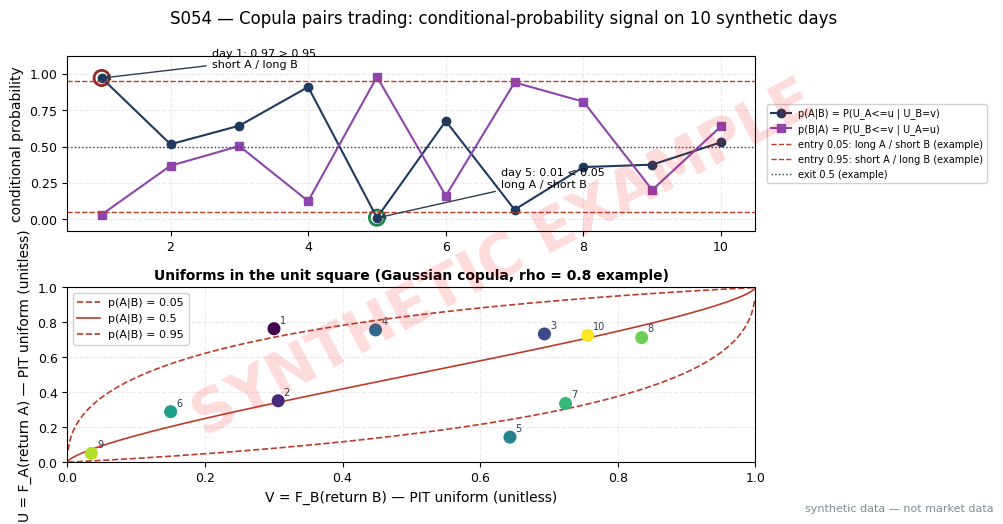

Write Python code to recreate this figure. (Note: this script raises an exception after producing the figure.)
"""S054 plot: copula conditional-probability signal, 10 synthetic days. seed=54054."""
import matplotlib
matplotlib.use("Agg")  # headless render on the Mac/VM
import matplotlib.pyplot as plt
import numpy as np

# ---- HOUSE STYLE (do not restyle) ----
plt.rcParams.update({
    "figure.figsize": (10, 5.2),
    "figure.dpi": 150,
    "savefig.dpi": 150,
    "font.family": "DejaVu Sans",
    "font.size": 10,
    "axes.titlesize": 13,
    "axes.titleweight": "bold",
    "axes.labelsize": 10,
    "axes.grid": True,
    "grid.alpha": 0.25,
    "grid.linestyle": "--",
    "xtick.labelsize": 9,
    "ytick.labelsize": 9,
    "legend.fontsize": 9,
    "legend.framealpha": 0.9,
})
PALETTE = {
    "price":   "#1f3a5f",  # dark navy — primary price/equity line
    "signal":  "#c0392b",  # red — signal / entries
    "signal2": "#8e44ad",  # purple — secondary signal
    "volume":  "#7f8c8d",  # grey — volume bars
    "band":    "#aed6f1",  # light blue — bands / fill
    "profit":  "#1e8449",  # green — profits / long
    "loss":    "#922b21",  # dark red — losses / short
    "zero":    "#2c3e50",  # baseline
}

from scipy.stats import norm

SEED = 54054
RHO = 0.8  # example Gaussian-copula parameter
rng = np.random.default_rng(SEED)

Z = rng.standard_normal((10, 2))
L = np.array([[1.0, 0.0], [RHO, np.sqrt(1 - RHO**2)]])
Zc = Z @ L.T
u = norm.cdf(Zc[:, 0])
v = norm.cdf(Zc[:, 1])
x1, x2 = norm.ppf(u), norm.ppf(v)
p_1g2 = norm.cdf((x1 - RHO * x2) / np.sqrt(1 - RHO**2))  # P(U_A <= u | U_B = v)
p_2g1 = norm.cdf((x2 - RHO * x1) / np.sqrt(1 - RHO**2))  # reverse
days = np.arange(1, 11)

fig, (ax1, ax2) = plt.subplots(2, 1, figsize=(10, 5.2), sharex=False)
fig.suptitle("S054 — Copula pairs trading: conditional-probability signal on 10 synthetic days")

# Panel 1: conditional-probability time series with example thresholds
ax1.plot(days, p_1g2, marker="o", color=PALETTE["price"], label="p(A|B) = P(U_A<=u | U_B=v)")
ax1.plot(days, p_2g1, marker="s", color=PALETTE["signal2"], label="p(B|A) = P(U_B<=v | U_A=u)")
for thr, lab in [(0.05, "entry 0.05: long A / short B"), (0.95, "entry 0.95: short A / long B")]:
    ax1.axhline(thr, color=PALETTE["signal"], linestyle="--", linewidth=1,
                label=f"{lab} (example)")
ax1.axhline(0.5, color=PALETTE["zero"], linestyle=":", linewidth=1, label="exit 0.5 (example)")
ax1.set_ylim(-0.08, 1.12)
ax1.scatter([1], [p_1g2[0]], s=120, facecolors="none", edgecolors=PALETTE["loss"], linewidths=2)
ax1.scatter([5], [p_1g2[4]], s=120, facecolors="none", edgecolors=PALETTE["profit"], linewidths=2)
ax1.annotate("day 1: 0.97 > 0.95\nshort A / long B", xy=(1, 0.97), xytext=(2.6, 1.04),
             fontsize=8, arrowprops=dict(arrowstyle="->", color=PALETTE["zero"]))
ax1.annotate("day 5: 0.01 < 0.05\nlong A / short B", xy=(5, 0.01), xytext=(6.8, 0.22),
             fontsize=8, arrowprops=dict(arrowstyle="->", color=PALETTE["zero"]))
ax1.set_xlim(0.5, 10.5)
ax1.set_ylabel("conditional probability")
ax1.legend(loc="center left", bbox_to_anchor=(1.01, 0.5), fontsize=7)

# Panel 2: unit-square scatter of the (u, v) pairs + conditional-probability contours
ax2.scatter(v, u, c=days, cmap="viridis", s=70, zorder=3)
for c in [0.05, 0.5, 0.95]:
    vv = np.linspace(0.001, 0.999, 400)
    uu = norm.cdf(RHO * norm.ppf(vv) + np.sqrt(1 - RHO**2) * norm.ppf(c))
    ax2.plot(vv, uu, color=PALETTE["signal"], linestyle="--" if c != 0.5 else "-",
             linewidth=1.2, label=f"p(A|B) = {c}")
for i in range(10):
    ax2.annotate(str(i + 1), (v[i], u[i]), fontsize=7, xytext=(4, 4),
                 textcoords="offset points", color=PALETTE["zero"])
ax2.set_xlim(0, 1); ax2.set_ylim(0, 1)
ax2.set_xlabel("V = F_B(return B) — PIT uniform (unitless)")
ax2.set_ylabel("U = F_A(return A) — PIT uniform (unitless)")
ax2.set_title("Uniforms in the unit square (Gaussian copula, rho = 0.8 example)", fontsize=10)
ax2.legend(loc="upper left", fontsize=8)

# ---- SYNTHETIC WATERMARK (mandatory) ----
fig = plt.gcf()
fig.text(0.5, 0.5, "SYNTHETIC EXAMPLE", fontsize=42, color="red", alpha=0.14,
         ha="center", va="center", rotation=28, weight="bold", zorder=10)
fig.text(0.99, 0.01, "synthetic data — not market data", fontsize=8, color="#7f8c8d",
         ha="right", va="bottom")
plt.tight_layout()
plt.savefig("images/S054_example.png", bbox_inches="tight")  # <-- use the chapter's ID
plt.close()
